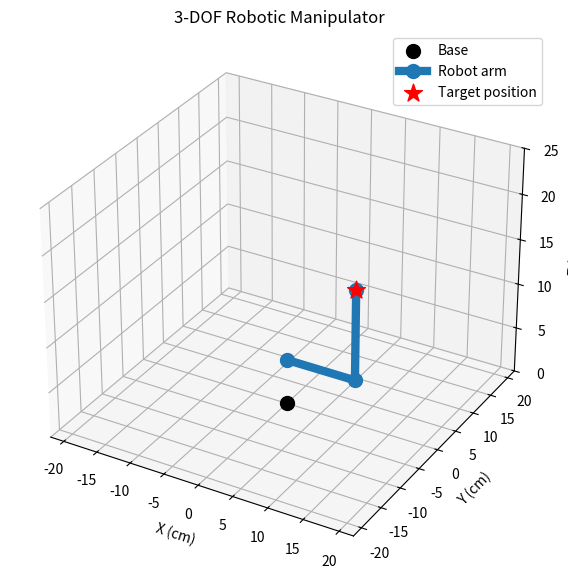

Python code for this plot:

import math
import numpy as np
import matplotlib.pyplot as plt

# Robot dimensions (cm)
H = 5
L1 = 10
L2 = 10

def inverse_kinematics(x, y, z):
    r = math.sqrt(x**2 + y**2)
    vertical = z - H

    D = (r**2 + vertical**2 - L1**2 - L2**2) / (2 * L1 * L2)

    if D < -1 or D > 1:
        raise ValueError("Target is outside robot workspace!")

    # Elbow-up mathematical solution
    q3 = math.acos(D)
    q2 = math.atan2(vertical, r) - math.atan2(
        L2 * math.sin(q3),
        L1 + L2 * math.cos(q3)
    )
    q1 = math.atan2(y, x)

    return q1, q2, q3


def forward_kinematics(q1, q2, q3):
    # Shoulder position
    x1 = 0
    y1 = 0
    z1 = H

    # Elbow position
    r2 = L1 * math.cos(q2)
    x2 = r2 * math.cos(q1)
    y2 = r2 * math.sin(q1)
    z2 = H + L1 * math.sin(q2)

    # End-effector position
    r3 = L1 * math.cos(q2) + L2 * math.cos(q2 + q3)
    x3 = r3 * math.cos(q1)
    y3 = r3 * math.sin(q1)
    z3 = H + L1 * math.sin(q2) + L2 * math.sin(q2 + q3)

    return (x1, y1, z1), (x2, y2, z2), (x3, y3, z3)


# Target position
target_x = 10
target_y = 0
target_z = 15

q1, q2, q3 = inverse_kinematics(
    target_x, target_y, target_z
)

p0, p1, p2 = forward_kinematics(q1, q2, q3)

# Plot 3D robot
fig = plt.figure(figsize=(9, 7))
ax = fig.add_subplot(111, projection="3d")

# Base
ax.scatter(0, 0, 0, color="black", s=100, label="Base")

# Arm links
ax.plot(
    [p0[0], p1[0], p2[0]],
    [p0[1], p1[1], p2[1]],
    [p0[2], p1[2], p2[2]],
    marker="o",
    linewidth=6,
    markersize=10,
    label="Robot arm"
)

# Target marker
ax.scatter(
    target_x, target_y, target_z,
    color="red", marker="*", s=180,
    label="Target position"
)

ax.set_xlabel("X (cm)")
ax.set_ylabel("Y (cm)")
ax.set_zlabel("Z (cm)")
ax.set_title("3-DOF Robotic Manipulator")
ax.set_xlim(-22, 22)
ax.set_ylim(-22, 22)
ax.set_zlim(0, 25)
ax.legend()

print("3-DOF Robotic Manipulator")
print("-------------------------")
print("Base angle:", round(math.degrees(q1), 2))
print("Shoulder angle:", round(math.degrees(q2), 2))
print("Elbow angle:", round(math.degrees(q3), 2))
print("End-effector:", p2)
print("Target:", (target_x, target_y, target_z))
print("Position error:", round(
    math.dist(p2, (target_x, target_y, target_z)), 6
), "cm")

plt.show()
